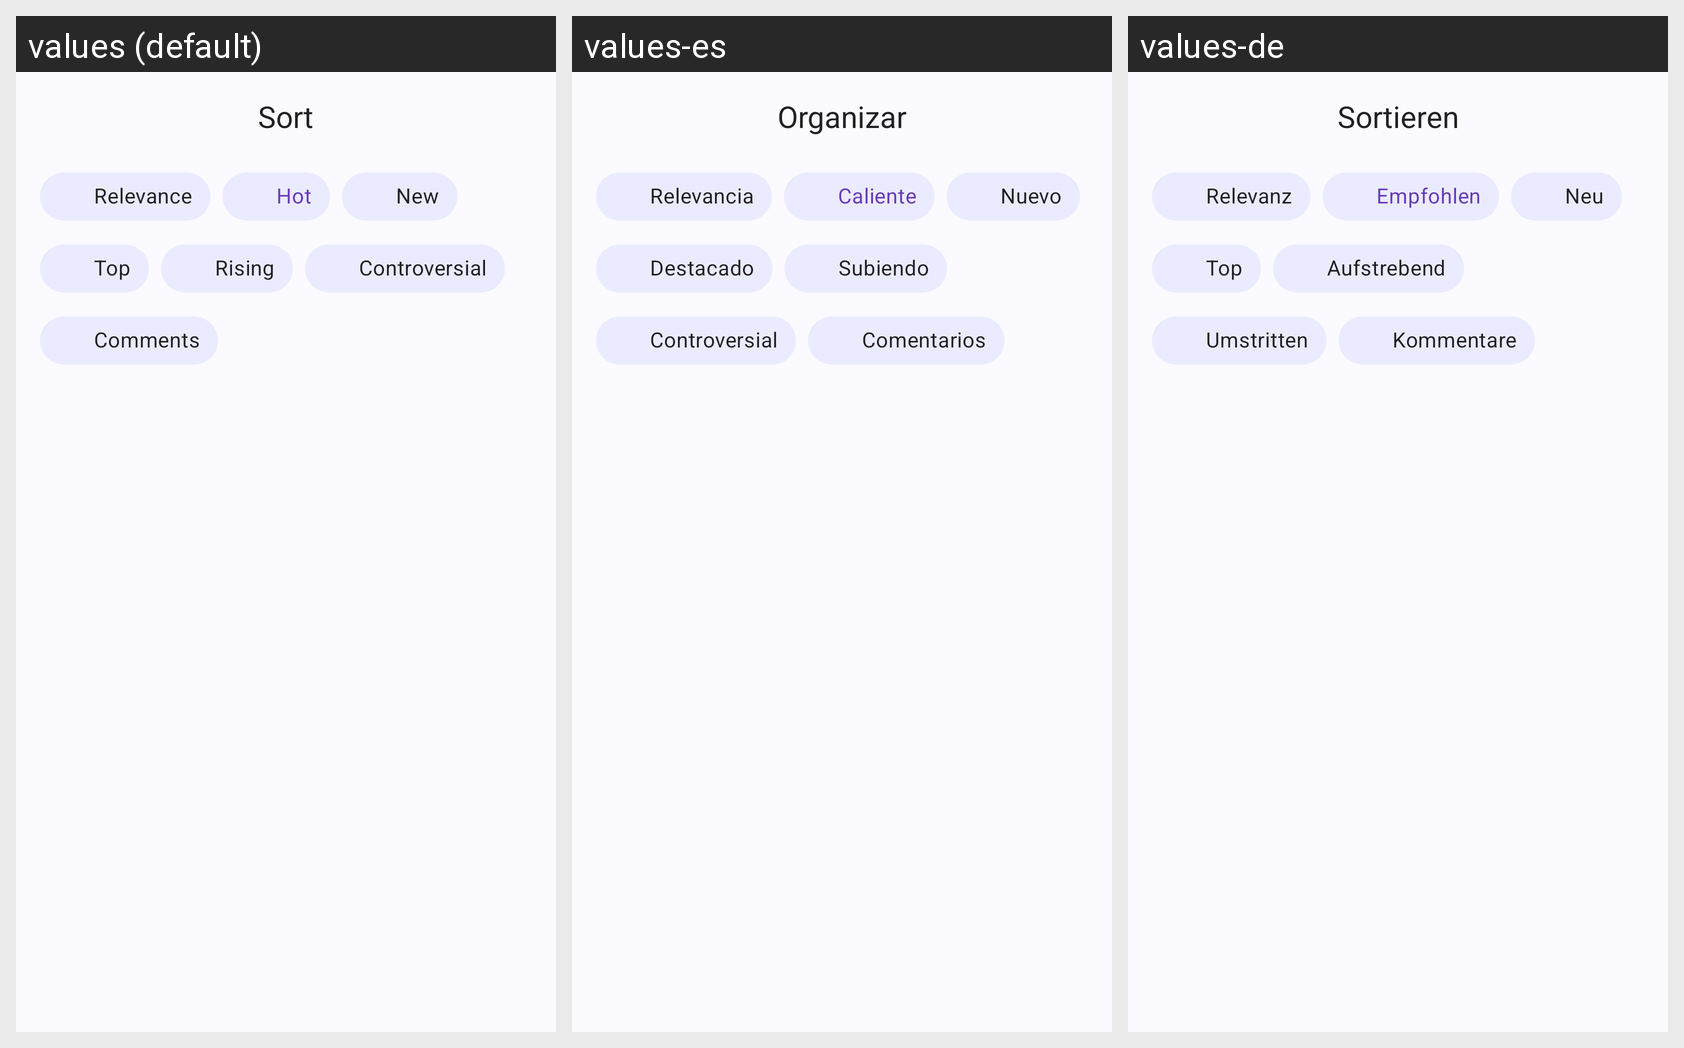

The Android screen above is rendered under several locales of the same app. Produce the string resources it draws, with the default and per-locale values.
Android screen res/layout/fragment_sort.xml rendered under 3 locales, left to right: values (default), values-es, values-de. Device: Nexus 5 (rendered at 1080×1920; each locale shown at half size, 540×960, under a caption strip naming it); theme AppTheme.
Strings drawn on this screen, with the default value and each locale's value (text and hints the layout hard-codes, and strings that could not be matched under every locale, appear in the picture but are not listed):

sort_title
  values: Sort
  values-es: Organizar
  values-de: Sortieren

sort_relevance
  values: Relevance
  values-es: Relevancia
  values-de: Relevanz

sort_hot
  values: Hot
  values-es: Caliente
  values-de: Empfohlen

sort_new
  values: New
  values-es: Nuevo
  values-de: Neu

sort_top
  values: Top
  values-es: Destacado
  values-de: Top

sort_rising
  values: Rising
  values-es: Subiendo
  values-de: Aufstrebend

sort_controversial
  values: Controversial
  values-es: Controversial
  values-de: Umstritten

sort_comments
  values: Comments
  values-es: Comentarios
  values-de: Kommentare
